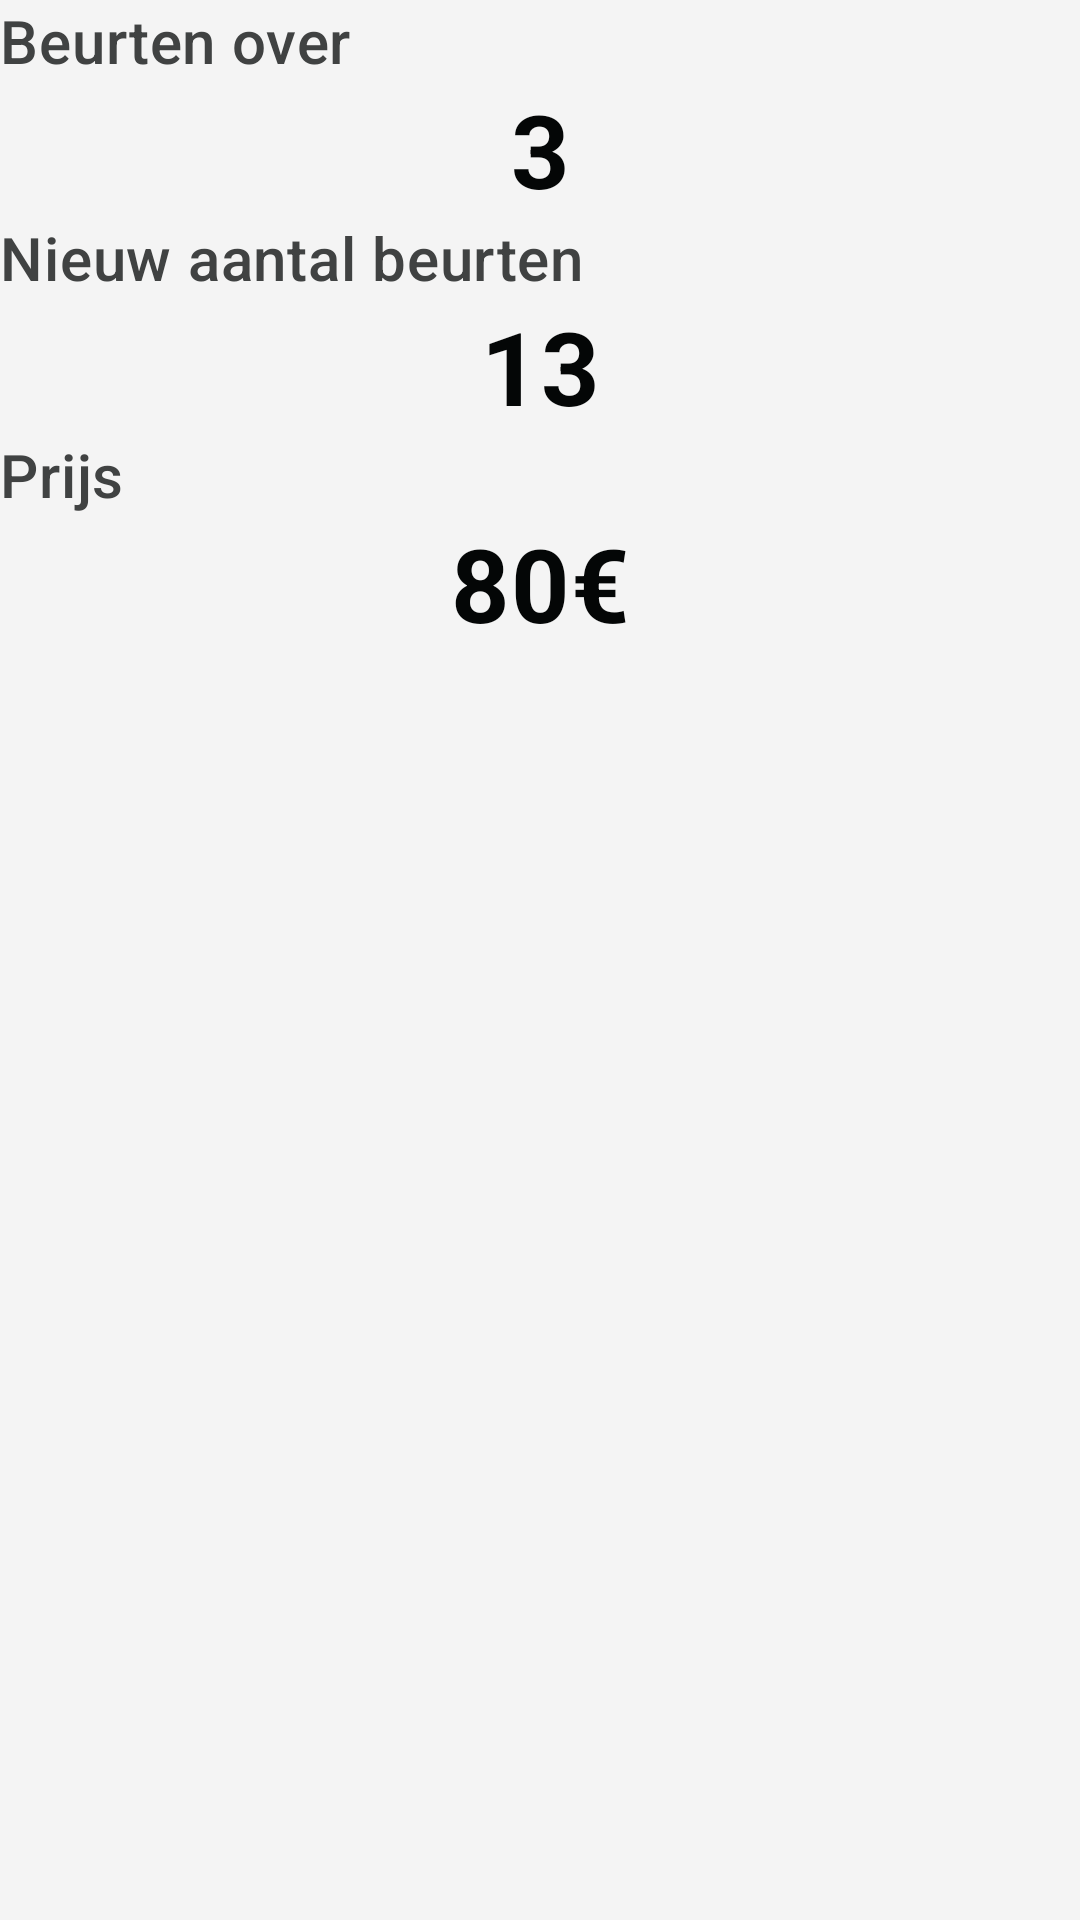

This screen was rendered from an Android layout file. Write that file and the resources it references.
<!-- AndroidManifest.xml: application theme Theme.Squads -->
<!-- res/layout/fragment_increase_turns.xml -->
<?xml version="1.0" encoding="utf-8"?>
<LinearLayout xmlns:android="http://schemas.android.com/apk/res/android"
    xmlns:tools="http://schemas.android.com/tools"
    android:layout_width="match_parent"
    android:layout_height="match_parent"
    android:orientation="vertical"
    tools:context=".view.subscriptions.ExtendSubscriptionFragment"
    android:backgroundTint="@color/colorPrimary">
    <TextView
        android:id="@+id/turnsLeftLabel"
        android:layout_width="wrap_content"
        android:layout_height="wrap_content"
        style="@style/TextAppearance.Squads.Label"
        android:backgroundTint="@android:color/transparent"
        android:text="@string/turns_left_label" />

    <TextView
        android:id="@+id/turnsLeft"
        android:layout_width="match_parent"
        android:layout_height="wrap_content"
        android:text="3"
        style="@style/TextAppearance.Squads.Title.Dark"/>

    <TextView
        android:id="@+id/newTurnsLeftLabel"
        android:layout_width="wrap_content"
        android:layout_height="wrap_content"
        style="@style/TextAppearance.Squads.Label"
        android:backgroundTint="@android:color/transparent"
        android:text="@string/new_turns_left" />

    <TextView
        android:id="@+id/newTurnsLeft"
        android:layout_width="match_parent"
        android:layout_height="wrap_content"
        android:text="13"
        style="@style/TextAppearance.Squads.Title.Dark"/>

    <TextView
        android:id="@+id/priceLabel"
        android:layout_width="wrap_content"
        android:layout_height="wrap_content"
        style="@style/TextAppearance.Squads.Label"
        android:backgroundTint="@android:color/transparent"
        android:text="@string/price" />

    <TextView
        android:id="@+id/price"
        android:layout_width="match_parent"
        android:layout_height="wrap_content"
        android:text="80€"
        style="@style/TextAppearance.Squads.Title.Dark" />
</LinearLayout>
<!-- resources referenced by this layout -->
<resources>
  <color name="colorPrimary">#f4f4f4</color>
  <string name="new_turns_left">Nieuw aantal beurten</string>
  <string name="price">Prijs</string>
  <string name="turns_left_label">Beurten over</string>
  <style name="TextAppearance.Squads.Label" parent="TextAppearance.MaterialComponents.Headline6">
          <item name="android:textStyle">normal</item>
          <item name="android:textColor">@color/colorSecondary</item>
      </style>
  <style name="TextAppearance.Squads.Title.Dark" parent="TextAppearance.MaterialComponents.Headline4">
          <item name="textAllCaps">true</item>
          <item name="android:textStyle">bold</item>
          <item name="android:textColor">@color/colorPrimaryDark2</item>
          <item name="android:textAlignment">center</item>
          <item name="android:backgroundTint">@android:color/transparent</item>
      </style>
  <style name="Theme.Squads" parent="Theme.MaterialComponents.Light.NoActionBar">
          
          <item name="colorPrimary">@color/colorPrimary</item>
          <item name="colorPrimaryDark">@color/colorPrimaryDark</item>
          <item name="colorAccent">@color/colorAccent</item>
          <item name="android:windowLightStatusBar" tools:targetApi="m">true</item>
          <item name="android:textColorPrimary">@color/textColorPrimary</item>
          <item name="android:background">@color/backgroundColor</item>
          <item name="snackbarStyle">@style/Widget.App.Snackbar</item>
      </style>
  <color name="colorSecondary">#404242</color>
  <color name="colorPrimaryDark2">#040606</color>
  <color name="colorPrimaryDark">#1d1f1f</color>
  <color name="colorAccent">#040606</color>
  <color name="textColorPrimary">#f4f4f4</color>
  <color name="backgroundColor">#7C7D7D</color>
  <style name="Widget.App.Snackbar" parent="Widget.MaterialComponents.Snackbar">
          <item name="materialThemeOverlay">@style/ThemeOverlay.App.Snackbar</item>
  
      </style>
  <style name="ThemeOverlay.App.Snackbar" parent="">
          <item name="colorPrimary">@color/colorPrimary</item>
          <item name="colorOnSurface">@color/colorPrimaryDark</item>
          <item name="backgroundColor">@color/colorPrimaryDark</item>
      </style>
</resources>
